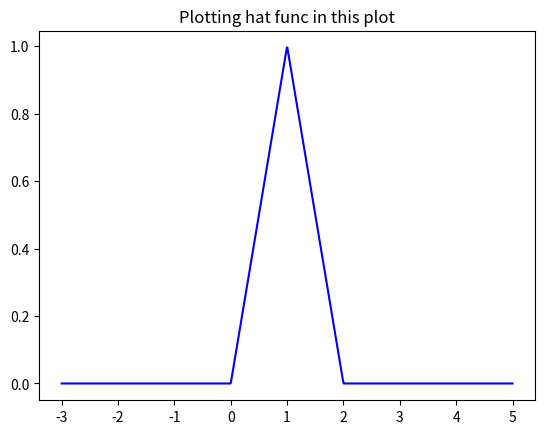

This chart was generated by the following Python code: (Note: this script raises an exception after producing the figure.)
import numpy as np
import matplotlib.pyplot as plt
def H3(x):
    return np.where(x<0,0,(np.where(x<1,x,(np.where(x<2,2-x,0)))))
x = np.linspace(-3,5,1000)
y = H3(x)
plt.title('Plotting hat func in this plot')
plt.plot(x,y,'b-')
plt.show()
plt.savefig('picture/step4/fig4.png')